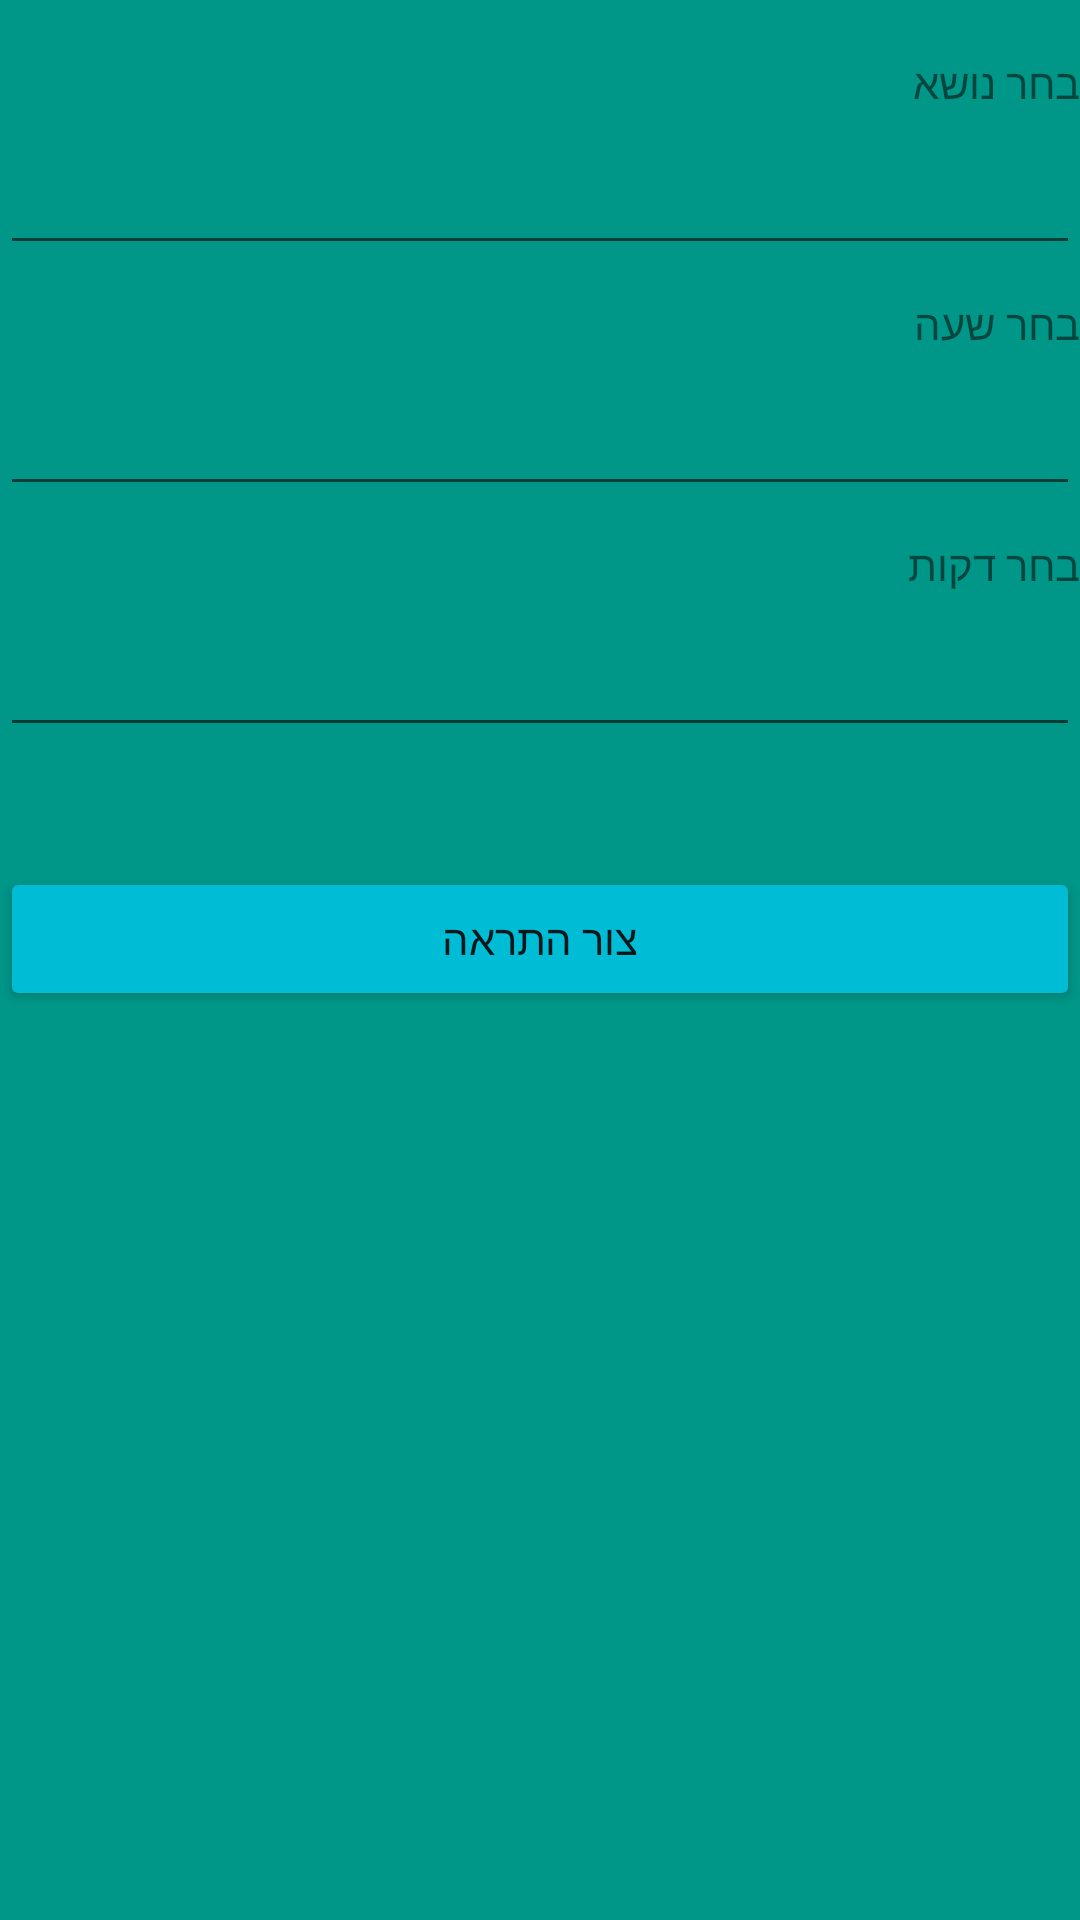

Reconstruct the res/layout file that produces this screen, plus the resources it refers to.
<!-- AndroidManifest.xml: application theme Theme.HIT -->
<!-- res/layout/activity_alarm.xml -->
<?xml version="1.0" encoding="utf-8"?>
<androidx.constraintlayout.widget.ConstraintLayout xmlns:android="http://schemas.android.com/apk/res/android"
    xmlns:app="http://schemas.android.com/apk/res-auto"
    xmlns:tools="http://schemas.android.com/tools"
    android:layout_width="match_parent"
    android:layout_height="match_parent"
    android:background="#009688"
    tools:context=".AlarmActivity">

    <TextView
        android:id="@+id/alarm_title"
        android:layout_width="0dp"
        android:layout_height="wrap_content"
        android:layout_marginTop="18dp"
        android:text="@string/alarm_title"
        app:layout_constraintEnd_toEndOf="parent"
        app:layout_constraintHorizontal_bias="0.5"
        app:layout_constraintStart_toStartOf="parent"
        app:layout_constraintTop_toTopOf="parent" />

    <EditText
        android:id="@+id/alarm_title_text"
        android:layout_width="0dp"
        android:layout_height="wrap_content"
        android:layout_marginTop="10dp"
        android:ems="10"
        android:inputType="textPersonName"
        android:text="@string/alarm_title2"
        app:layout_constraintEnd_toEndOf="parent"
        app:layout_constraintHorizontal_bias="0.5"
        app:layout_constraintStart_toStartOf="parent"
        app:layout_constraintTop_toBottomOf="@+id/alarm_title" />

    <TextView
        android:id="@+id/alarm_hour"
        android:layout_width="0dp"
        android:layout_height="wrap_content"
        android:layout_marginTop="10dp"
        android:text="@string/alarm_hour"
        app:layout_constraintEnd_toEndOf="parent"
        app:layout_constraintHorizontal_bias="0.5"
        app:layout_constraintStart_toStartOf="parent"
        app:layout_constraintTop_toBottomOf="@+id/alarm_title_text" />

    <EditText
        android:id="@+id/alarm_hout_text"
        android:layout_width="0dp"
        android:layout_height="wrap_content"
        android:layout_marginTop="10dp"
        android:ems="10"
        android:inputType="number"
        android:text="@string/alarm_hour2"
        app:layout_constraintEnd_toEndOf="parent"
        app:layout_constraintHorizontal_bias="0.5"
        app:layout_constraintStart_toStartOf="parent"
        app:layout_constraintTop_toBottomOf="@+id/alarm_hour" />

    <TextView
        android:id="@+id/alarm_min"
        android:layout_width="0dp"
        android:layout_height="wrap_content"
        android:layout_marginTop="10dp"
        android:text="@string/alarm_min"
        app:layout_constraintEnd_toEndOf="parent"
        app:layout_constraintHorizontal_bias="0.5"
        app:layout_constraintStart_toStartOf="parent"
        app:layout_constraintTop_toBottomOf="@+id/alarm_hout_text" />

    <EditText
        android:id="@+id/alarm_min_text"
        android:layout_width="0dp"
        android:layout_height="wrap_content"
        android:layout_marginTop="10dp"
        android:ems="10"
        android:inputType="number"
        android:text="@string/alarm_min2"
        app:layout_constraintEnd_toEndOf="parent"
        app:layout_constraintHorizontal_bias="0.5"
        app:layout_constraintStart_toStartOf="parent"
        app:layout_constraintTop_toBottomOf="@+id/alarm_min" />

    <Button
        android:id="@+id/button2"
        android:layout_width="0dp"
        android:layout_height="wrap_content"
        android:layout_marginTop="40dp"
        android:backgroundTint="#00BCD4"
        android:onClick="setAlarm"
        android:text="@string/btn_alarm_txt"
        app:layout_constraintEnd_toEndOf="parent"
        app:layout_constraintHorizontal_bias="0.5"
        app:layout_constraintStart_toStartOf="parent"
        app:layout_constraintTop_toBottomOf="@+id/alarm_min_text" />

</androidx.constraintlayout.widget.ConstraintLayout>
<!-- resources referenced by this layout -->
<resources>
  <string name="alarm_hour">בחר שעה</string>
  <string name="alarm_hour2" />
  <string name="alarm_min">בחר דקות</string>
  <string name="alarm_min2" />
  <string name="alarm_title">בחר נושא</string>
  <string name="alarm_title2" />
  <string name="btn_alarm_txt">צור התראה</string>
  <style name="Theme.HIT" parent="Theme.MaterialComponents.DayNight.DarkActionBar">
          
          <item name="colorPrimary">@color/purple_500</item>
          <item name="colorPrimaryVariant">@color/purple_700</item>
          <item name="colorOnPrimary">@color/white</item>
          
          <item name="colorSecondary">@color/teal_200</item>
          <item name="colorSecondaryVariant">@color/teal_700</item>
          <item name="colorOnSecondary">@color/black</item>
          
          <item name="android:statusBarColor" tools:targetApi="l">?attr/colorPrimaryVariant</item>
          
      </style>
  <!-- not gathered from this repository: default colours our renderer supplied (Android Studio template values) -->
  <color name="purple_500">#FF6200EE</color>
  <color name="purple_700">#FF3700B3</color>
  <color name="teal_200">#FF03DAC5</color>
  <color name="teal_700">#FF018786</color>
  <color name="black">#FF000000</color>
  <color name="white">#FFFFFFFF</color>
</resources>
